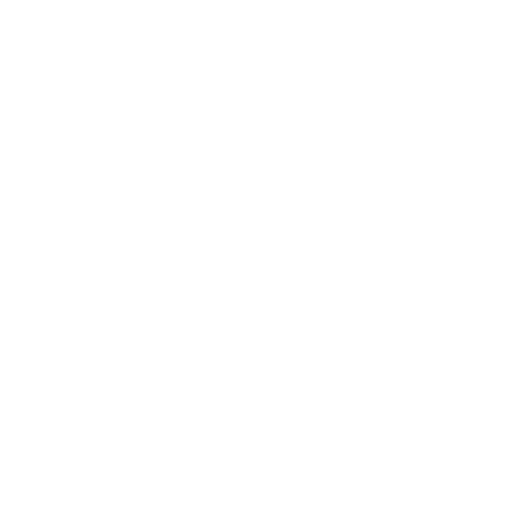
t = 0.00 s
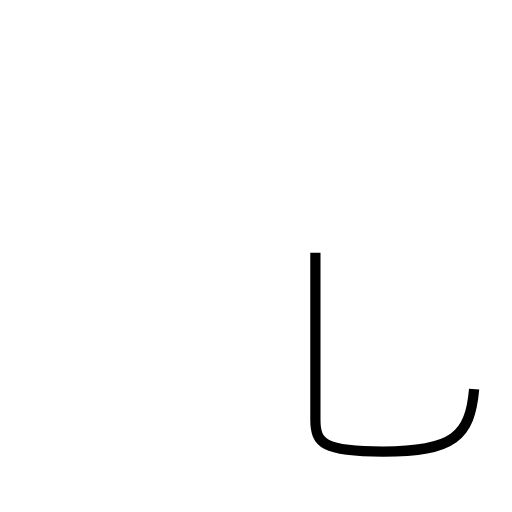
t = 1.12 s
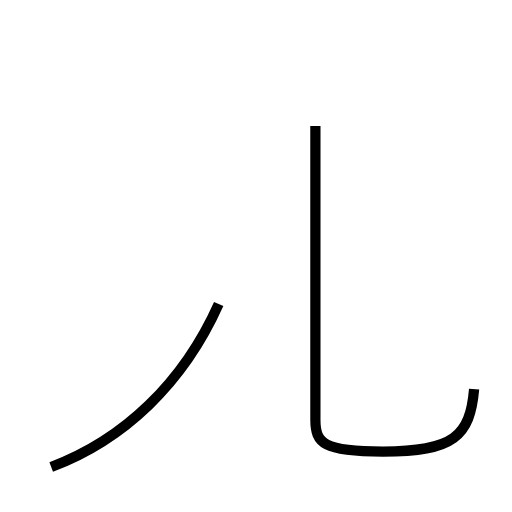
t = 2.19 s
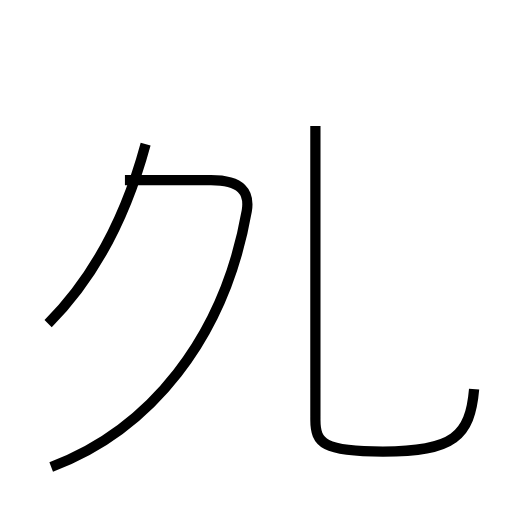
t = 3.50 s
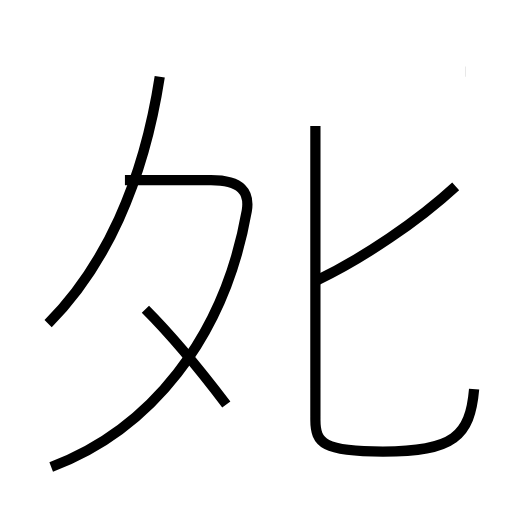
t = 4.56 s
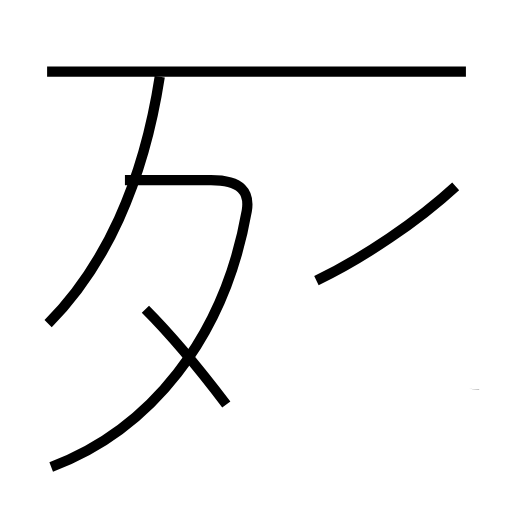
t = 5.79 s

The animated SVG that drew these frames (rendered in a browser with its animation timeline set to each time). Animation: 6 SMIL elements (animate=6); one cycle of 5.79 s.

<?xml version='1.0' encoding='utf-8'?>
<svg viewBox="0.0 -6.0 50.0 50.0" version="1.1" xmlns="http://www.w3.org/2000/svg"><rect x="-1000" y="-1000" width="2000" height="2000" stroke="white" fill="white" /><g style="fill:none;stroke:#000000;stroke-width:1"><path d="M 46.3 -6.0 C 45.9 -1.4 44.3 0.1 37.4 0.1 C 31.6 0.1 30.8 -0.7 30.8 -3.0 L 30.8 -31.7 " transform="translate(0.0 38.0)" stroke-dasharray="49.56180869250519" stroke-dashoffset="49.56180869250519"><animate attributeName="stroke-dashoffset" from="49.56180869250519" to="0" dur="1.4868542607751556s" begin="0s; anim_end.end" fill="freeze" id="anim0" /></path><path d="M 5.0 1.6 C 14.6 -2.0 21.9 -10.9 24.1 -23.4 C 24.4 -25.2 23.6 -26.4 20.6 -26.4 L 12.2 -26.4 " transform="translate(0.0 38.0)" stroke-dasharray="46.854182730914424" stroke-dashoffset="46.854182730914424"><animate attributeName="stroke-dashoffset" from="46.854182730914424" to="0" dur="1.4056254819274328s" begin="anim0.end" fill="freeze" id="anim1" /></path><path d="M 4.7 -12.4 C 10.2 -17.9 14.0 -26.1 15.6 -36.5 " transform="translate(0.0 38.0)" stroke-dasharray="26.892096587607096" stroke-dashoffset="26.892096587607096"><animate attributeName="stroke-dashoffset" from="26.892096587607096" to="0" dur="0.8067628976282128s" begin="anim1.end" fill="freeze" id="anim2" /></path><path d="M 14.2 -13.8 C 16.6 -11.4 19.6 -7.8 22.1 -4.5 " transform="translate(0.0 38.0)" stroke-dasharray="12.210731873874844" stroke-dashoffset="12.210731873874844"><animate attributeName="stroke-dashoffset" from="12.210731873874844" to="0" dur="0.3663219562162453s" begin="anim2.end" fill="freeze" id="anim3" /></path><path d="M 30.9 -16.6 C 35.5 -18.8 40.8 -22.4 44.5 -25.8 " transform="translate(0.0 38.0)" stroke-dasharray="16.47247444190655" stroke-dashoffset="16.47247444190655"><animate attributeName="stroke-dashoffset" from="16.47247444190655" to="0" dur="0.49417423325719645s" begin="anim3.end" fill="freeze" id="anim4" /></path><path d="M 45.5 -37.0 L 4.6 -37.0" transform="translate(0.0 38.0)" stroke-dasharray="40.9" stroke-dashoffset="40.9"><animate attributeName="stroke-dashoffset" from="40.9" to="0" dur="1.2269999999999999s" begin="anim4.end" fill="freeze" id="anim_end" /></path></g></svg>
